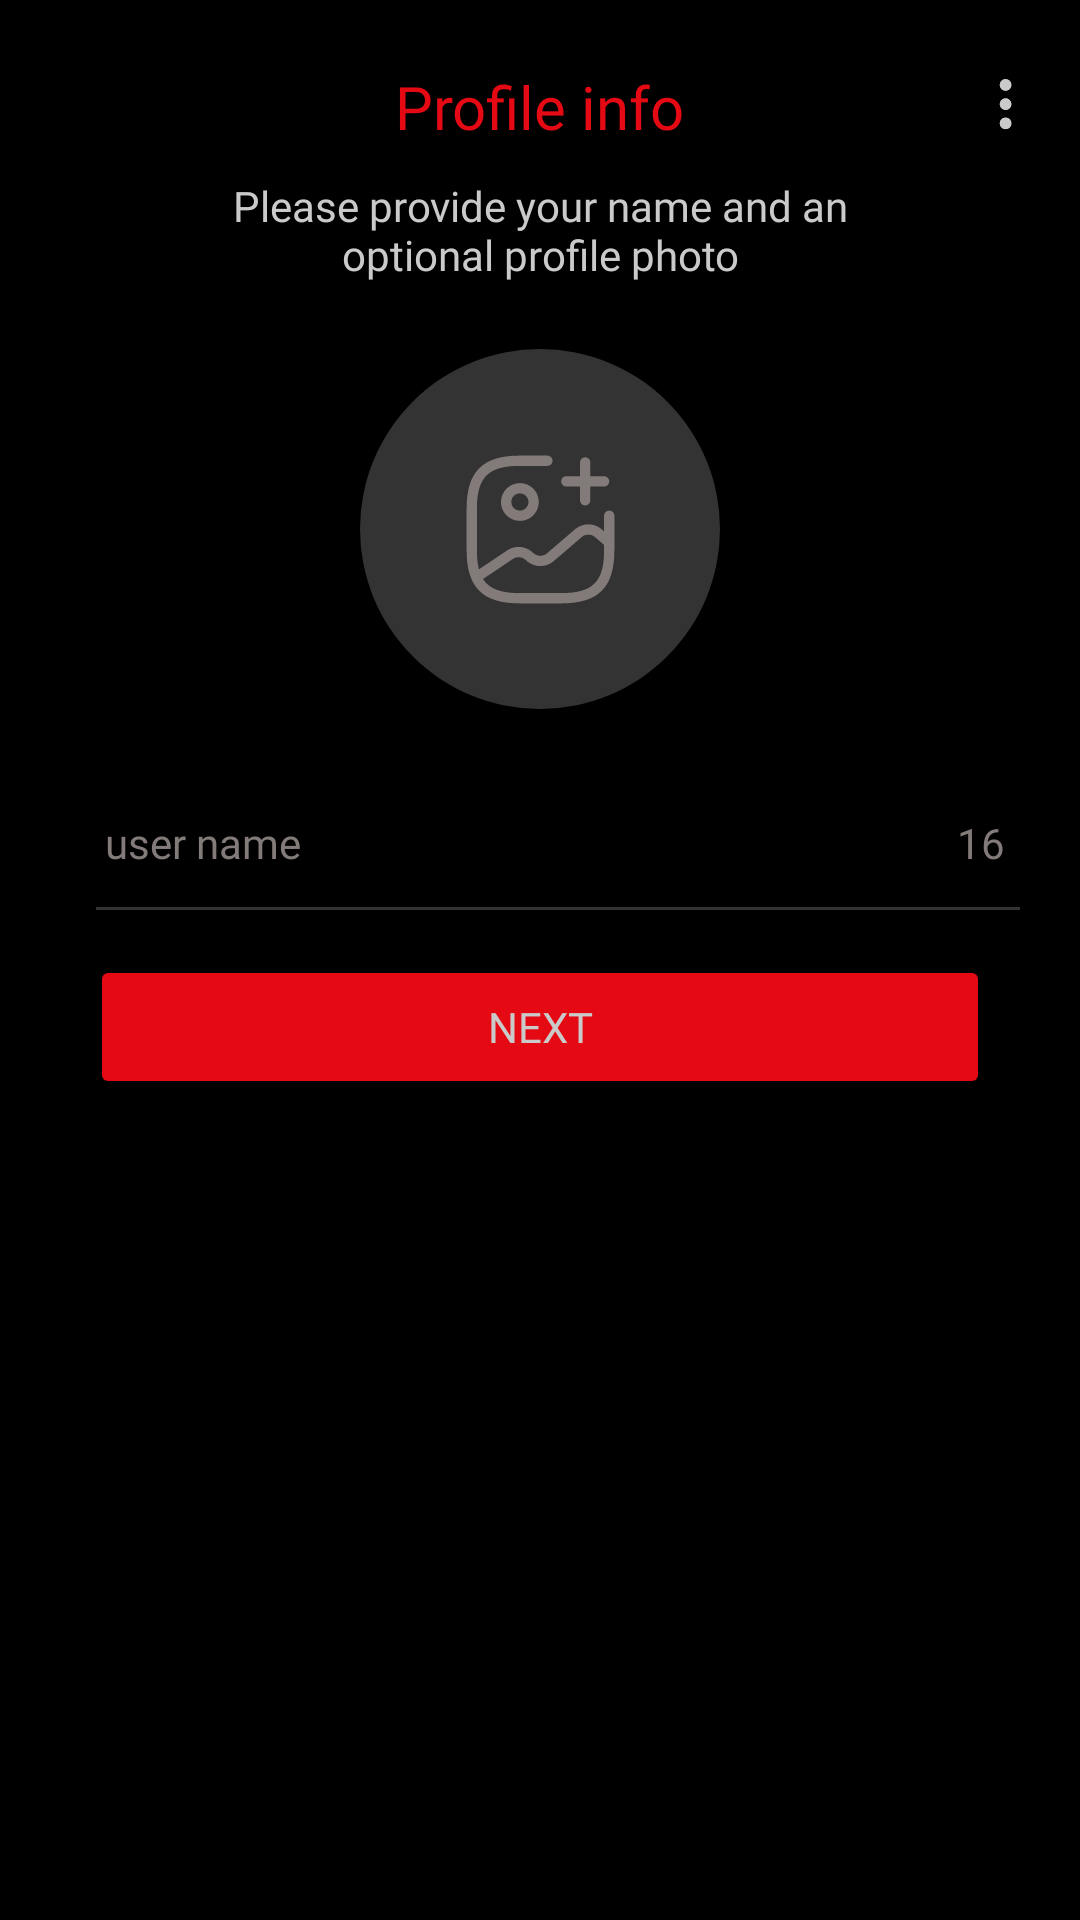

Android layout source for this screen:
<!-- AndroidManifest.xml: application theme Theme.XChat -->
<!-- res/layout/fragment_profile_r.xml -->
<?xml version="1.0" encoding="utf-8"?>
<androidx.constraintlayout.widget.ConstraintLayout xmlns:android="http://schemas.android.com/apk/res/android"
    xmlns:tools="http://schemas.android.com/tools"
    android:layout_width="match_parent"
    android:layout_height="match_parent"
    xmlns:app="http://schemas.android.com/apk/res-auto"
    android:background="@color/black"
    tools:context=".activity.fragments.old.ProfileRFragment">

    <TextView
        android:id="@+id/textView"
        android:layout_width="wrap_content"
        android:layout_height="wrap_content"
        android:fontFamily="@font/poppins_medium"
        android:text="Profile info"
        android:layout_margin="22dp"
        android:textColor="@color/red"
        android:textSize="20sp"
        app:layout_constraintEnd_toEndOf="parent"
        app:layout_constraintStart_toStartOf="parent"
        app:layout_constraintTop_toTopOf="parent" />

    <ImageView
        android:layout_width="wrap_content"
        android:layout_height="wrap_content"
        android:src="@drawable/ic_file_menu"
        android:padding="15dp"
        android:layout_marginTop="10dp"
        app:layout_constraintEnd_toEndOf="parent"
        app:layout_constraintTop_toTopOf="parent" />

    <TextView
        android:id="@+id/description"
        android:layout_width="0dp"
        android:layout_height="wrap_content"
        android:fontFamily="@font/poppins_light"
        android:text="Please provide your name and an optional profile photo"
        android:textColor="@color/text"
        android:textSize="14sp"
        android:gravity="center"
        android:layout_marginHorizontal="55dp"
        android:layout_marginTop="10dp"
        app:layout_constraintEnd_toEndOf="parent"
        app:layout_constraintStart_toStartOf="parent"
        app:layout_constraintTop_toBottomOf="@+id/textView" />

    <com.google.android.material.imageview.ShapeableImageView
        android:id="@+id/image"
        android:layout_width="120dp"
        android:layout_height="120dp"
        android:layout_marginTop="22dp"
        android:background="@color/post_grey"
        android:scaleType="fitXY"
        app:layout_constraintEnd_toEndOf="parent"
        app:layout_constraintStart_toStartOf="parent"
        app:layout_constraintTop_toBottomOf="@+id/description"
        app:shapeAppearanceOverlay="@style/circleImageView" />

    <ImageView
        android:layout_width="55dp"
        android:layout_height="55dp"
        android:src="@drawable/gallery_icon"
        app:layout_constraintBottom_toBottomOf="@+id/image"
        app:layout_constraintEnd_toEndOf="@+id/image"
        app:layout_constraintStart_toStartOf="@+id/image"
        app:layout_constraintTop_toTopOf="@+id/image" />

    <androidx.constraintlayout.widget.ConstraintLayout
        android:id="@+id/passC"
        android:layout_width="match_parent"
        android:layout_height="45dp"
        android:layout_marginTop="22sp"
        android:layout_marginHorizontal="20dp"
        app:layout_constraintEnd_toEndOf="parent"
        app:layout_constraintStart_toStartOf="parent"
        app:layout_constraintTop_toBottomOf="@+id/image" >

        <EditText
            android:id="@+id/userNameE"
            android:layout_width="0dp"
            android:layout_height="wrap_content"
            android:hint="user name"
            android:text=""
            android:background="@color/transparent"
            android:layout_marginHorizontal="15dp"
            android:textColorHint="@color/un_text"
            android:textColor="@color/text"
            android:textSize="14sp"
            android:maxLines="1"
            android:singleLine="true"
            android:maxLength="16"
            android:imeOptions="actionDone"
            android:textCursorDrawable="@drawable/cursor_color"
            android:fontFamily="@font/poppins_regular"
            app:layout_constraintEnd_toStartOf="@+id/number"
            app:layout_constraintStart_toStartOf="parent"
            app:layout_constraintTop_toTopOf="parent"
            app:layout_constraintBottom_toBottomOf="parent"/>

        <TextView
            android:id="@+id/number"
            android:layout_width="wrap_content"
            android:layout_height="wrap_content"
            android:fontFamily="@font/poppins_medium"
            android:text="16"
            android:layout_marginEnd="5dp"
            android:textColor="@color/un_text"
            android:textSize="14sp"
            android:gravity="center"
            app:layout_constraintEnd_toEndOf="parent"
            app:layout_constraintBottom_toBottomOf="@+id/userNameE"
            app:layout_constraintTop_toTopOf="@+id/userNameE" />

        <ImageView
            android:layout_width="match_parent"
            android:layout_height="1dp"
            android:layout_marginStart="12dp"
            android:background="@color/post_grey"
            app:layout_constraintEnd_toEndOf="parent"
            app:layout_constraintStart_toStartOf="parent"
            app:layout_constraintBottom_toBottomOf="parent"/>

    </androidx.constraintlayout.widget.ConstraintLayout>

    <Button
        android:id="@+id/button"
        android:layout_width="300dp"
        android:layout_height="wrap_content"
        android:text="Next"
        android:padding="10dp"
        android:layout_margin="15dp"
        android:backgroundTint="@color/red"
        android:textColor="@color/text"
        android:textSize="14sp"
        android:fontFamily="@font/poppins_semi_bold"
        app:layout_constraintEnd_toEndOf="parent"
        app:layout_constraintStart_toStartOf="parent"
        app:layout_constraintTop_toBottomOf="@+id/passC" />

</androidx.constraintlayout.widget.ConstraintLayout>
<!-- resources referenced by this layout -->
<resources>
  <color name="black">#FF000000</color>
  <color name="post_grey">#333333</color>
  <color name="red">#E50914</color>
  <color name="text">#CACACA</color>
  <color name="transparent">#00FFFFFF</color>
  <color name="un_text">#837A7A</color>
  <!-- drawable cursor_color (drawable) -->
  <shape xmlns:android="http://schemas.android.com/apk/res/android">
      <size android:width="2dp"/>
      <solid android:color="@color/red"/>
  </shape>
  <!-- drawable gallery_icon: vector/xml drawable (drawable, 2894 chars, omitted) -->
  <!-- drawable ic_file_menu (drawable) -->
  <vector xmlns:android="http://schemas.android.com/apk/res/android"
      android:width="19dp"
      android:height="19dp"
      android:viewportWidth="19"
      android:viewportHeight="19">
    <group>
      <clip-path
          android:pathData="M0.198,0.717h18v18h-18z"/>
      <path
          android:pathData="M11.12,3.302C11.119,2.245 10.251,1.381 9.194,1.382C8.136,1.383 7.273,2.25 7.274,3.308C7.276,4.365 8.143,5.229 9.2,5.228C10.257,5.227 11.122,4.359 11.12,3.302Z"
          android:fillColor="@color/text"/>
      <path
          android:pathData="M7.274,9.72C7.276,10.778 8.143,11.642 9.2,11.64C10.257,11.639 11.122,10.771 11.12,9.714C11.119,8.657 10.251,7.793 9.194,7.794C8.136,7.796 7.273,8.662 7.274,9.72Z"
          android:fillColor="@color/text"/>
      <path
          android:pathData="M7.274,16.132C7.276,17.19 8.142,18.054 9.2,18.052C10.257,18.051 11.122,17.184 11.12,16.126C11.119,15.07 10.252,14.205 9.195,14.206C8.137,14.208 7.273,15.074 7.274,16.132Z"
          android:fillColor="@color/text"/>
      <path
          android:pathData="M7.274,3.308C7.276,4.365 8.143,5.229 9.2,5.228C10.257,5.227 11.122,4.359 11.12,3.302C11.119,2.245 10.251,1.381 9.194,1.382C8.136,1.383 7.273,2.25 7.274,3.308Z"
          android:fillColor="@color/text"/>
      <path
          android:pathData="M7.274,9.72C7.276,10.778 8.143,11.642 9.2,11.64C10.257,11.639 11.122,10.771 11.12,9.714C11.119,8.657 10.251,7.793 9.194,7.794C8.136,7.796 7.273,8.662 7.274,9.72Z"
          android:fillColor="@color/text"/>
      <path
          android:pathData="M7.274,16.132C7.276,17.19 8.142,18.054 9.2,18.052C10.257,18.051 11.122,17.184 11.12,16.126C11.119,15.07 10.252,14.205 9.195,14.206C8.137,14.208 7.273,15.074 7.274,16.132Z"
          android:fillColor="@color/text"/>
    </group>
  </vector>
  <style name="circleImageView" parent="">
          <item name="cornerFamily">rounded</item>
          <item name="cornerSize">50%</item>
      </style>
  <style name="Theme.XChat" parent="Base.Theme.XChat" />
  <style name="Base.Theme.XChat" parent="Theme.Material3.DayNight.NoActionBar">
          <item name="colorPrimary">@color/blueProgress</item>
          <item name="colorPrimaryVariant">@color/blue</item>
          <item name="colorOnPrimary">@color/blueProgress</item>
          
          <item name="colorSecondary">@color/blueProgress</item>
          <item name="colorSecondaryVariant">@color/blueProgress</item>
          <item name="colorOnSecondary">@color/black</item>
          
          <item name="android:statusBarColor">?attr/colorPrimaryVariant</item>
      </style>
  <color name="blueProgress">#3F85F4</color>
  <color name="blue">#256EFE</color>
</resources>
